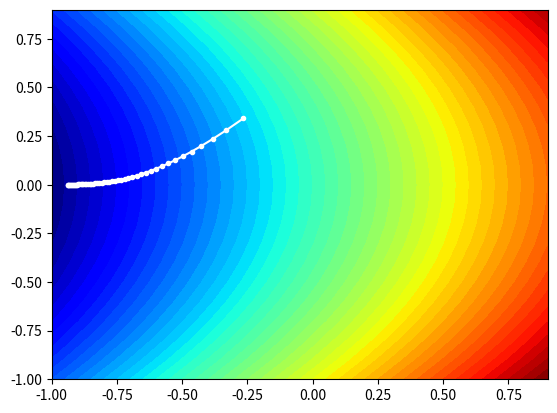

Recreate this plot in Python.
# PROJECT 2 - PART A.4

from numpy import asarray
from numpy import arange
from numpy.random import rand
from numpy.random import seed
from matplotlib import pyplot
from math import sqrt
from numpy import meshgrid
 
# objective function
def objective(x, y):
	return 3.0 + 4.0 * x + 2.0 * y**2
 
# derivative of objective function
def derivative(x, y):
	return asarray([4.0 + 4.0 * x, 4.0*y])
 
# gradient descent algorithm with adagrad
def adagrad(objective, derivative, bounds, n_iter, step_size):
	# track all solutions
	solutions, scores = list(), list()
	# generate an initial point
	solution = bounds[:, 0] + rand(len(bounds)) * (bounds[:, 1] - bounds[:, 0])
	# list of the sum square gradients for each variable
	sq_grad_sums = [0.0 for _ in range(bounds.shape[0])]
	# run the gradient descent
	for it in range(n_iter):
		# calculate gradient
		gradient = derivative(solution[0], solution[1])
		# update the sum of the squared partial derivatives
		for i in range(gradient.shape[0]):
			sq_grad_sums[i] += gradient[i]**2.0
		# build solution
		new_solution = list()
		for i in range(solution.shape[0]):
			# calculate the learning rate for this variable
			alpha = step_size / (1e-8 + sqrt(sq_grad_sums[i]))
			# calculate the new position in this variable
			value = solution[i] - alpha * gradient[i]
			new_solution.append(value)
		# store the new solution
		solution = asarray(new_solution)
		solutions.append(solution)
		# evaluate candidate point
		solution_eval = objective(solution[0], solution[1])
		# report progress
		print('>%d f(%s) = %.5f' % (i, solution, solution_eval))
	return solutions

# seed the pseudo random number generator
seed(1)
# define range for input
bounds = asarray([[-1.0, 1.0], [-1.0, 1.0]])
# define the total iterations
n_iter = 50
# define the step size
step_size = 0.1
# perform the gradient descent search
solutions = adagrad(objective, derivative, bounds, n_iter, step_size)
# sample input range uniformly at 0.1 increments
xaxis = arange(bounds[0,0], bounds[0,1], 0.1)
yaxis = arange(bounds[1,0], bounds[1,1], 0.1)
# create a mesh from the axis
x, y = meshgrid(xaxis, yaxis)
# compute targets
results = objective(x, y)
# create a filled contour plot with 50 levels and jet color scheme
pyplot.contourf(x, y, results, levels=50, cmap='jet')
# plot the sample as black circles
solutions = asarray(solutions)
pyplot.plot(solutions[:, 0], solutions[:, 1], '.-', color='w')
# show the plot
pyplot.show()